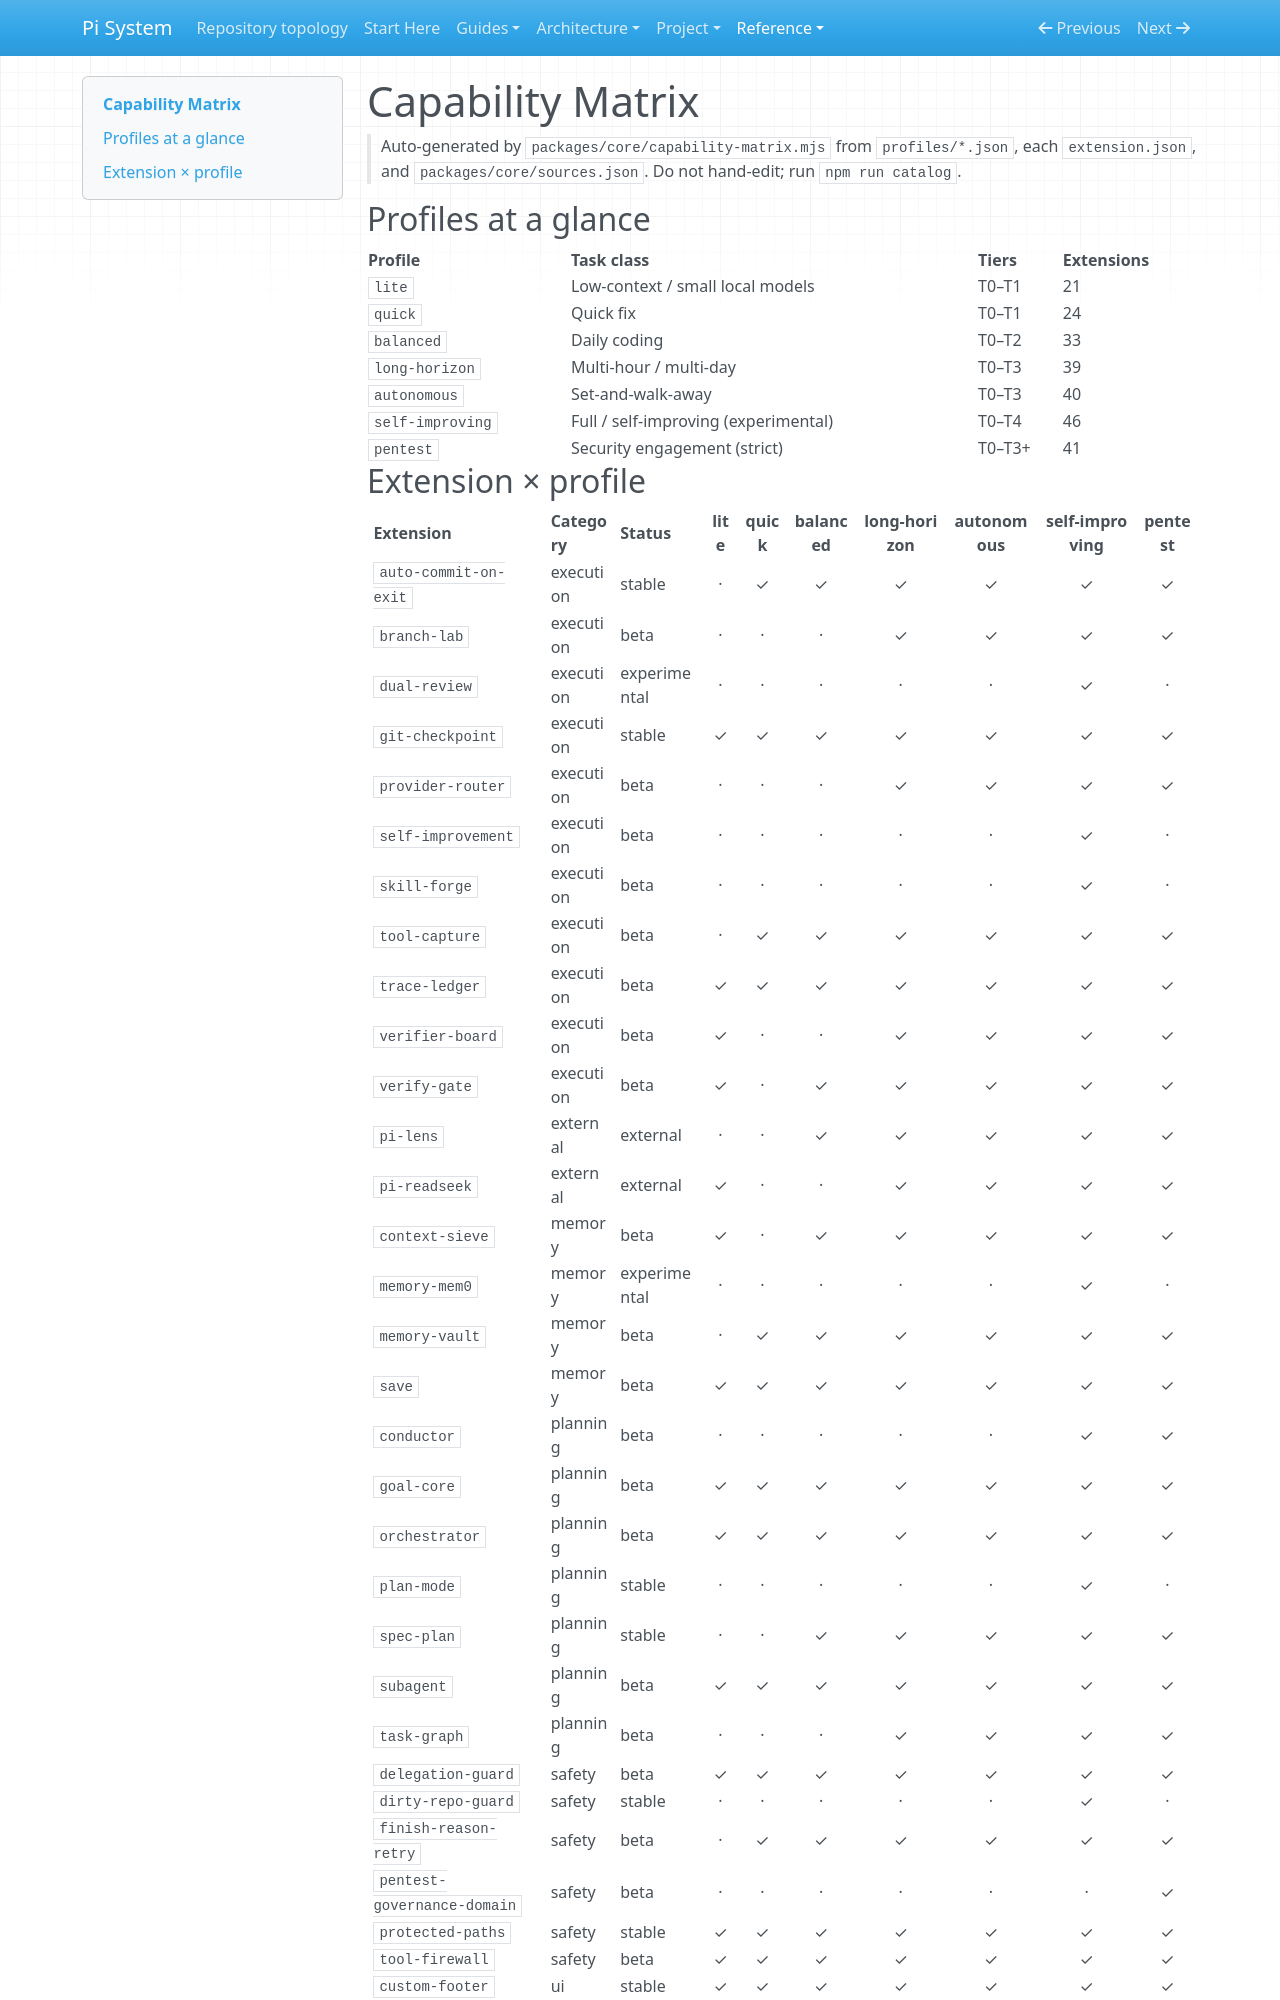

repository: SATUNIX/pi-system · page: capability-matrix/index.html · generator: mkdocs

# Capability Matrix

> Auto-generated by `packages/core/capability-matrix.mjs` from `profiles/*.json`, each
> `extension.json`, and `packages/core/sources.json`. Do not hand-edit; run `npm run catalog`.

## Profiles at a glance

| Profile | Task class | Tiers | Extensions |
|---|---|---|---|
| `lite` | Low-context / small local models | T0–T1 | 21 |
| `quick` | Quick fix | T0–T1 | 24 |
| `balanced` | Daily coding | T0–T2 | 33 |
| `long-horizon` | Multi-hour / multi-day | T0–T3 | 39 |
| `autonomous` | Set-and-walk-away | T0–T3 | 40 |
| `self-improving` | Full / self-improving (experimental) | T0–T4 | 46 |
| `pentest` | Security engagement (strict) | T0–T3+ | 41 |
